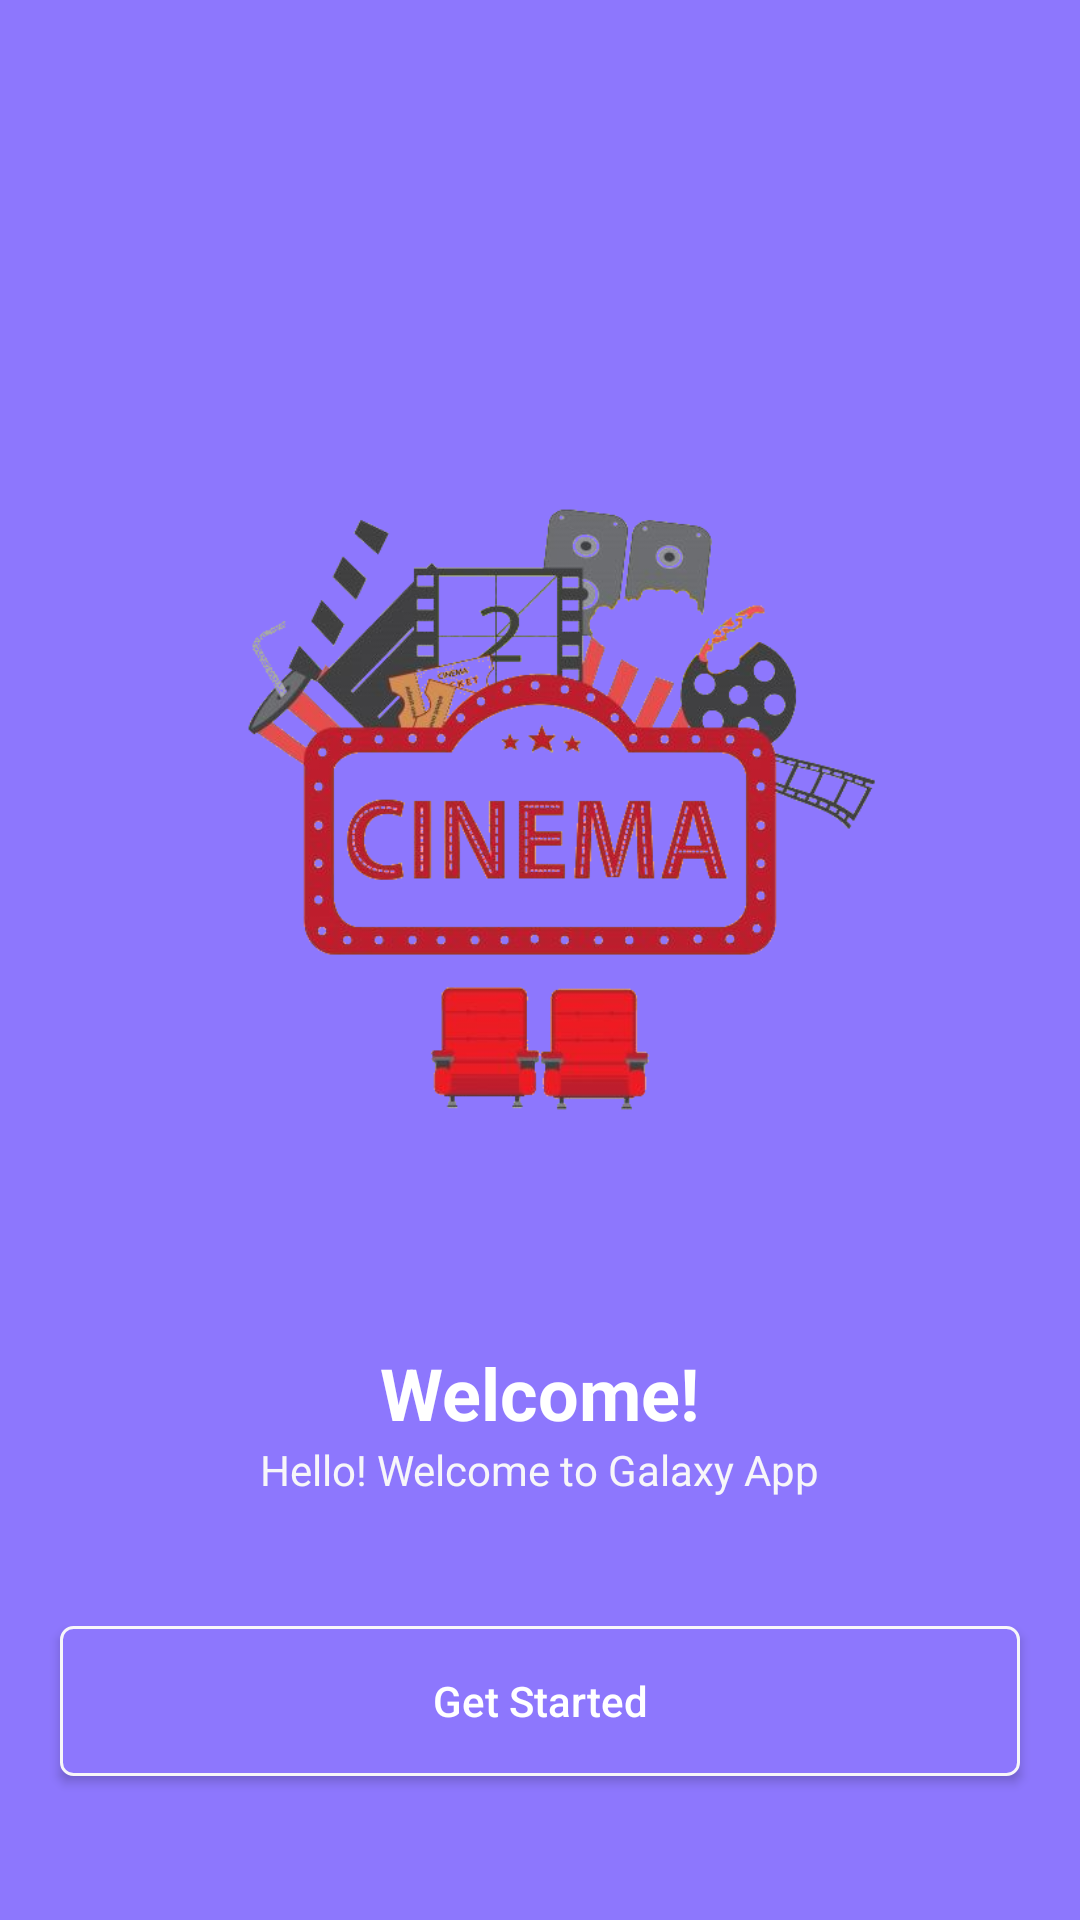

Layout XML and referenced resources for this Android screen:
<!-- AndroidManifest.xml: activity theme Theme.TheMovieBookingApp.HideStatusBar -->
<!-- res/layout/activity_main.xml -->
<?xml version="1.0" encoding="utf-8"?>
<RelativeLayout xmlns:android="http://schemas.android.com/apk/res/android"
    xmlns:tools="http://schemas.android.com/tools"
    android:layout_width="match_parent"
    android:layout_height="match_parent"
    android:background="@color/cardColor"
    tools:context=".activities.MainActivity">

    <androidx.appcompat.widget.AppCompatImageView
        android:id="@+id/imgFrontPic"
        android:layout_width="240dp"
        android:layout_height="280dp"
        android:layout_centerHorizontal="true"
        android:layout_marginTop="@dimen/profilemargin"
        android:scaleType="centerCrop"
        android:src="@drawable/change"
        android:visibility="visible" />

    <androidx.appcompat.widget.AppCompatTextView
        android:id="@+id/txtHeadingWelcome"
        android:layout_width="wrap_content"
        android:layout_height="wrap_content"
        android:layout_below="@id/imgFrontPic"
        android:layout_centerHorizontal="true"
        android:layout_marginTop="@dimen/margin_xxlarge"
        android:text="@string/str_welcome"
        android:textColor="@color/white"
        android:textSize="@dimen/text_heading_1x"
        android:textStyle="bold" />

    <androidx.appcompat.widget.AppCompatTextView
        android:id="@+id/txtWelcome"
        android:layout_width="wrap_content"
        android:layout_height="wrap_content"
        android:layout_below="@id/txtHeadingWelcome"
        android:layout_centerHorizontal="true"
        android:text="@string/hello_welcome_to_galaxy_app"
        android:textColor="@color/colorSecondaryText" />

    <androidx.appcompat.widget.AppCompatButton
        android:id="@+id/btnGetStarted"
        android:layout_width="@dimen/width_startedbtn"
        android:layout_height="@dimen/height_startedbtn"
        android:layout_alignParentBottom="true"
        android:layout_centerInParent="true"
        android:layout_marginBottom="@dimen/margin_xxlarge"
        android:background="@drawable/background_button"
        android:text="Get Started"
        android:textAllCaps="false"
        android:textColor="@color/white"

        />

</RelativeLayout>
<!-- resources referenced by this layout -->
<resources>
  <color name="cardColor">#8D77FD</color>
  <color name="colorSecondaryText">#F7F6F9</color>
  <color name="white">#FFFFFF</color>
  <dimen name="height_startedbtn">50dp</dimen>
  <dimen name="margin_xxlarge">48dp</dimen>
  <dimen name="profilemargin">120dp</dimen>
  <dimen name="text_heading_1x">24sp</dimen>
  <dimen name="width_startedbtn">320dp</dimen>
  <!-- drawable background_button (drawable) -->
  <?xml version="1.0" encoding="utf-8"?>
  <shape xmlns:android="http://schemas.android.com/apk/res/android">
      <solid android:color="@color/cardColor"/>
  
      <stroke android:color="@color/colorSecondaryText" android:width="1dp"/>
      <corners android:radius="@dimen/margin_small"/>
  </shape>
  <!-- drawable change: png bitmap (drawable-xxxhdpi, 169562 bytes) -->
  <string name="hello_welcome_to_galaxy_app">Hello! Welcome to Galaxy App</string>
  <string name="str_welcome">Welcome!</string>
  <style name="Theme.TheMovieBookingApp.HideStatusBar" parent="Theme.TheMovieBookingApp">
  
          <item name="android:statusBarColor">@color/cardColor</item>
      </style>
  <dimen name="margin_small">4dp</dimen>
  <style name="Theme.TheMovieBookingApp" parent="Theme.MaterialComponents.DayNight.NoActionBar">
          
          <item name="colorPrimary">@color/colorPrimary</item>
          <item name="colorPrimaryDark">@color/colorPrimaryDark</item>
          <item name="windowActionBar">false</item>
          <item name="windowNoTitle">true</item>
          <item name="android:statusBarColor" tools:targetApi="l">@color/white</item>
      </style>
  <color name="colorPrimary">#623EEA</color>
  <color name="colorPrimaryDark">#161c24</color>
</resources>
